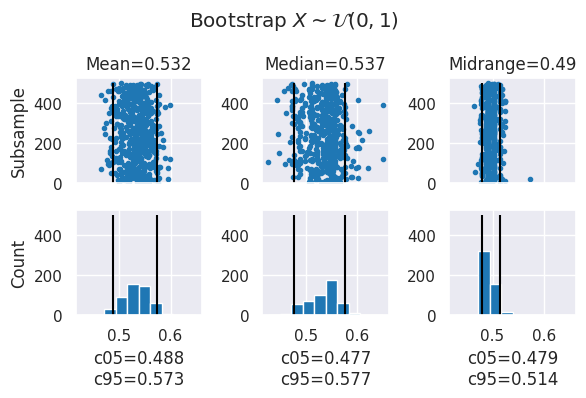
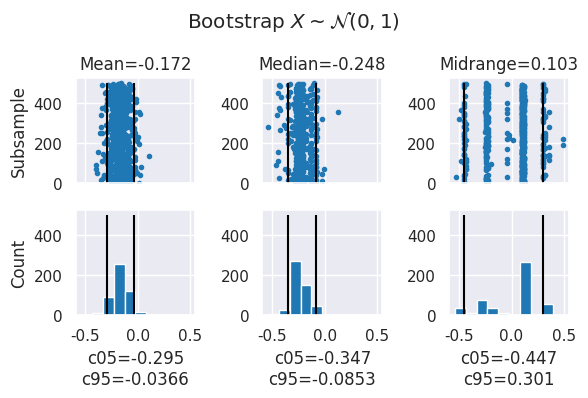

These charts were generated, in order, by the following Python code:
# %%
import matplotlib.pyplot as plt
import numpy as np
import seaborn as sns

# %%
sns.set_context("notebook")
sns.set_style("darkgrid")

plt.rcParams["figure.figsize"] = (6, 4)
plt.rcParams["figure.dpi"] = 120


def bootstrap_plot(var, n_samples: int = 500):
    sample = np.random.choice(var, (n_samples, var.shape[0]))

    mean = sample.mean(axis=1)
    median = np.median(sample, axis=1)
    midrange = 0.5 * (sample.max(axis=1) + sample.min(axis=1))

    _, bins = np.histogram(np.concatenate((mean, median, midrange)))

    fig, ax = plt.subplots(2, 3, sharex=True, sharey="col")

    def _plot(data, name, ax0, ax1, value):
        c05 = np.percentile(data, 5)
        c95 = np.percentile(data, 95)

        _ = ax0.plot(data, range(n_samples), ".")
        _ = ax0.vlines(c05, 0, n_samples, "k")
        _ = ax0.vlines(c95, 0, n_samples, "k")

        _ = ax1.hist(data, bins=bins)
        _ = ax1.vlines(c05, 0, n_samples, "k")
        _ = ax1.vlines(c95, 0, n_samples, "k")

        _ = ax0.set_title(f"{name}={value:.3}")
        _ = ax1.set_xlabel(f"c05={c05:.3}\nc95={c95:.3}")

    _plot(mean, "Mean", ax[0][0], ax[1][0], var.mean())
    _plot(median, "Median", ax[0][1], ax[1][1], np.median(var))
    _plot(midrange, "Midrange", ax[0][2], ax[1][2], 0.5 * (var.min() + var.max()))

    _ = ax[0][0].set_ylabel("Subsample")
    _ = ax[1][0].set_ylabel("Count")

    fig.suptitle("Bootstrap Plot")

    plt.tight_layout()


# %% [markdown]
# # Bootstrap Plot Uniform Data
#
# https://www.itl.nist.gov/div898/handbook/eda/section3/eda334.htm

# %%
x = np.random.uniform(0, 1, 100)
bootstrap_plot(x)
_ = plt.suptitle(r"Bootstrap $X \sim \mathcal{U}(0, 1)$")

# %% [markdown]
# # Bootstrap Plot Normal Data
#

# %%
x = np.random.normal(0, 1, 100)
bootstrap_plot(x)
_ = plt.suptitle(r"Bootstrap $X \sim \mathcal{N}(0, 1)$")
